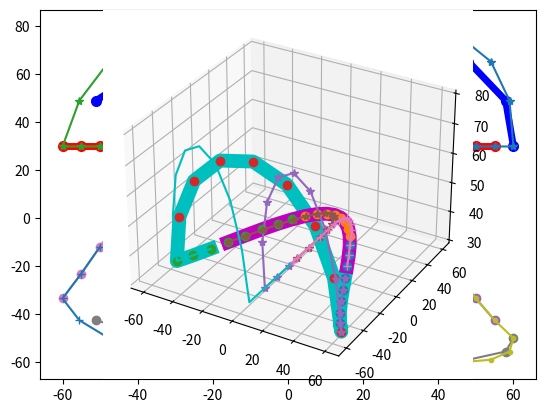

Reproduce this figure in Python.
'''
[redacted]
[redacted]
[redacted]
[redacted]



Robot's forward is direction X +
        left is Y+
        up is Z +
'''

import numpy as np
import matplotlib.pyplot as plt
import matplotlib as mpl
from mpl_toolkits.mplot3d import Axes3D
import math


class WalkGenerator():
    def __init__(self):
        #                                      0   1   2   3   4   5 
        self._motorDirectionRight = np.array([+1, +1, +1, +1, +1, +1])
        self._motorDirectionLeft = np.array([+1, +1, +1, +1, +1, +1])
        '''
        self._walkPoint0 = 0  # double support. point of the landed foot
        self._walkPoint1 = 0  # single support. point of the supporting foot
        self._walkPoint2 = 0  # double support. point of the foot to lift.
        self._walkPoint3 = 0  # single support. point of the swinging foot
        '''
        '''
        self.walkPointStartRightstepRightLeg = 0  # 오른쪽 발을 먼저 내밈. 그때의 오른쪽 발.
        self.walkPointStartRightstepLeftLeg = 0  # 오른쪽 발을 먼저 내밈. 그때의 왼쪽 발.

        self.walkPointStartLeftstepRightLeg = 0  # 왼쪽 발을 먼저 내밈. 그때의 오른쪽 발.
        self.walkPointStartLeftstepLeftLeg = 0  # 왼쪽 발을 먼저 내밈. 그때의 왼쪽 발.

        self.walkPointEndRightstepRightLeg = 0  # 오른쪽 발을 디디면서 끝남. 그때의 오른쪽 발.
        self.walkPointEndLeftstepRightLeg = 0  # 오른쪽 발을 디디면서 끝남. 그때의 왼쪽 발.
        self.walkPointEndLeftstepLeftLeg = 0
        self.walkPointEndRightstepLeftLeg = 0
        
        self.walkPointRightStepRightLeg = 0
        self.walkPointLeftStepRightLeg = 0

        self.walkPointRightStepLeftLeg = 0
        self.walkPointLeftStepLeftLeg = 0

        self.walkAnglesWalkingRight = 0
        self.walkAnglesWalkingLeft = 0
        self.walkAnglesStartRight = 0  # 왼쪽으로 sway 했다가 오른발을 먼저 내밈.
        self.walkAnglesStartLeft = 0  # 오른쪽으로 sway 했다가 왼발을 먼저 내밈.
        self.walkAnglesEndRight = 0  # 오른발을 디디면서 끝남.
        self.walkAnglesEndLeft = 0  # 왼발을 디디면서 끝남.

        self.turnListUnfold = 0
        self.turnListFold = 0
        '''
        # 로봇의 길이 설정. 길이 단위: mm
        self._pelvic_interval = 70.5
        self._legUp_length = 110
        self._legDown_length = 110
        self._footJoint_to_bottom = 45
        '''
        self._bodyMovePoint = 0
        self._legMovePoint = 0
        self._h = 0
        self._l = 0
        self._sit = 0
        self._swayBody = 0
        self._swayFoot = 0
        self._swayShift = 0
        self._liftPush = 0
        self._landPull = 0
        self._stepTime = 0
        self._bodyPositionXPlus = 0
        self._damping = 0
        self._incline = incline
        '''

    def setRobotParameter(self, pelvic_interval, leg_up_length, leg_down_length, foot_to_grount, foot_to_heel, foot_to_toe):
        pass

    def setWalkParameter(self, bodyMovePoint, legMovePoint, height, stride, sit, swayBody, swayFoot, bodyPositionForwardPlus, swayShift, liftPush=0.4, landPull=0.6, timeStep=0.1, damping=0, incline=0):
        self._bodyMovePoint = bodyMovePoint # the number of point when two feet are landed
        self._legMovePoint = legMovePoint   # the number of point when lift one foot
        self._h = height                    # foot lift height
        self._l = stride                    # stride length
        self._sit = sit                     # sit height. increase this will make leg more fold. too high or too low makes an error
        self._swayBody = swayBody           # body sway length
        self._swayFoot = swayFoot           # foot sway length. 0 -> feet move straight forward. plus this make floating leg spread.(increase gap between feet)
        self._swayShift = swayShift         # start point of sway
        self._liftPush = liftPush        # push the lifting foot backward when lifting the foot to gains momentum.
        self._landPull = landPull          # Before put the foot down, go forward more and pull back when landing.
        self._timeStep = timeStep           # simulation timeStep
        self._bodyPositionXPlus = bodyPositionForwardPlus  # plus this makes the body forward
        self._damping = damping             # damping at the start and end of foot lift.
        self._incline = incline             # tangent angle of incline

        self._stepPoint = bodyMovePoint + legMovePoint

    def generate(self):
        walkPoint = self._bodyMovePoint * 2 + self._legMovePoint * 2
        trajectoryLength = self._l * (2 * self._bodyMovePoint + self._legMovePoint) / (self._bodyMovePoint + self._legMovePoint)

        walkPoint0 = np.zeros((3, self._bodyMovePoint))
        walkPoint1 = np.zeros((3, self._legMovePoint))
        walkPoint2 = np.zeros((3, self._bodyMovePoint))
        walkPoint3 = np.zeros((3, self._legMovePoint))

        self.walkPointStartRightstepRightLeg = np.zeros((3, self._bodyMovePoint + self._legMovePoint))
        self.walkPointStartLeftstepRightLeg = np.zeros((3, self._bodyMovePoint + self._legMovePoint))
        self.walkPointEndRightstepRightLeg = np.zeros((3, self._bodyMovePoint + self._legMovePoint))
        self.walkPointEndLeftstepRightLeg = np.zeros((3, self._bodyMovePoint + self._legMovePoint))

        # walking motion
        for i in range(self._bodyMovePoint):
            t = (i + 1) / (walkPoint - self._legMovePoint)
            walkPoint0[0][i] = -trajectoryLength * (t - 0.5)
            walkPoint0[2][i] = self._sit
            walkPoint0[1][i] = self._swayBody * math.sin(2 * math.pi * ((i + 1 - self._swayShift) / walkPoint))

        for i in range(self._legMovePoint):
            t = (i + 1 + self._bodyMovePoint) / (walkPoint - self._legMovePoint)
            walkPoint1[0][i] = -trajectoryLength * (t - 0.5)
            walkPoint1[2][i] = self._sit
            walkPoint1[1][i] = self._swayBody * math.sin(2 * math.pi * ((i + 1 + self._bodyMovePoint - self._swayShift) / walkPoint))

        for i in range(self._bodyMovePoint):
            t = (i + 1 + self._bodyMovePoint + self._legMovePoint) / (walkPoint - self._legMovePoint)
            walkPoint2[0][i] = -trajectoryLength * (t - 0.5)
            walkPoint2[2][i] = self._sit
            walkPoint2[1][i] = self._swayBody * math.sin(2 * math.pi * ((i + 1 + self._bodyMovePoint + self._legMovePoint - self._swayShift) / walkPoint))

        for i in range(self._legMovePoint):
            t = (i + 1) / self._legMovePoint
            sin_tpi = math.sin(t * math.pi)

            walkPoint3[0][i] = (2 * t - 1 + (1 - t) * self._liftPush * -sin_tpi + t * self._landPull * sin_tpi) * trajectoryLength / 2
            walkPoint3[2][i] = math.sin(t * math.pi) * self._h + self._sit
            walkPoint3[1][i] = math.sin(t * math.pi) * self._swayFoot + self._swayBody * math.sin(2 * math.pi * ((i + 1 + walkPoint - self._legMovePoint - self._swayShift) / walkPoint))

        # starting motion
        for i in range(self._bodyMovePoint - self._swayShift):
            t = (i + 1) / self._bodyMovePoint
            self.walkPointStartRightstepRightLeg[0][i] = 0
            self.walkPointStartRightstepRightLeg[2][i] = self._sit

            self.walkPointStartLeftstepRightLeg[0][i] = 0
            self.walkPointStartLeftstepRightLeg[2][i] = self._sit

        for i in range(self._legMovePoint):
            t = (i + 1) / self._legMovePoint
            t2 = (i + 1) / (self._legMovePoint + self._swayShift)
            sin_tpi = math.sin(t * math.pi)

            self.walkPointStartRightstepRightLeg[2][i + self._bodyMovePoint - self._swayShift] = math.sin(t * math.pi) * self._h + self._sit
            self.walkPointStartRightstepRightLeg[0][i + self._bodyMovePoint - self._swayShift] = (2 * t + (1 - t) * self._liftPush * -sin_tpi + t * self._landPull * sin_tpi) * trajectoryLength / 4
            self.walkPointStartLeftstepRightLeg[0][i + self._bodyMovePoint - self._swayShift] = (math.cos(t2 * math.pi / 2) - 1) * trajectoryLength * self._legMovePoint / (self._bodyMovePoint * 2 + self._legMovePoint) / 2
            self.walkPointStartLeftstepRightLeg[0][i + self._bodyMovePoint - self._swayShift] = (math.cos(t2 * math.pi / 2) - 1) * trajectoryLength * ((self._swayShift + self._bodyMovePoint + self._legMovePoint) / (self._bodyMovePoint * 2 + self._legMovePoint) - 0.5)

            self.walkPointStartLeftstepRightLeg[2][i + self._bodyMovePoint - self._swayShift] = self._sit

        for i in range(self._swayShift):
            t2 = (i + 1 + self._legMovePoint) / (self._legMovePoint + self._swayShift)

            self.walkPointStartRightstepRightLeg[0][i + self._legMovePoint + self._bodyMovePoint - self._swayShift] = -trajectoryLength * ((i + 1) / (walkPoint - self._legMovePoint) - 0.5)
            self.walkPointStartRightstepRightLeg[2][i + self._legMovePoint + self._bodyMovePoint - self._swayShift] = self._sit
            self.walkPointStartLeftstepRightLeg[0][i + self._legMovePoint + self._bodyMovePoint - self._swayShift] = -trajectoryLength * ((i + 1 + self._bodyMovePoint + self._legMovePoint) / (walkPoint - self._legMovePoint) - 0.5)
            self.walkPointStartLeftstepRightLeg[0][i + self._legMovePoint + self._bodyMovePoint - self._swayShift] = (math.cos(t2 * math.pi / 2) - 1) * trajectoryLength * ((self._swayShift + self._bodyMovePoint + self._legMovePoint) / (self._bodyMovePoint * 2 + self._legMovePoint) - 0.5)
            self.walkPointStartLeftstepRightLeg[2][i + self._legMovePoint + self._bodyMovePoint - self._swayShift] = self._sit

        for i in range(self._bodyMovePoint + self._legMovePoint):
            t = (i + 1) / (self._bodyMovePoint + self._legMovePoint)
            #self.walkPointStartRightstepRightLeg[1][i] = -self._swayBody * math.sin(t*math.pi) * math.sin(t*math.pi)
            #self.walkPointStartLeftstepRightLeg[1][i] = self._swayBody * math.sin(t*math.pi) * math.sin(t*math.pi)
            if t < 1 / 4:
                self.walkPointStartRightstepRightLeg[1][i] = -self._swayBody * (math.sin(t * math.pi) - (1 - math.sin(math.pi * 2 * t)) * (math.sin(4 * t * math.pi) / 4))
                self.walkPointStartLeftstepRightLeg[1][i] = self._swayBody * (math.sin(t * math.pi) - (1 - math.sin(math.pi * 2 * t)) * (math.sin(4 * t * math.pi) / 4))
            else:
                self.walkPointStartRightstepRightLeg[1][i] = -self._swayBody * math.sin(t * math.pi)
                self.walkPointStartLeftstepRightLeg[1][i] = self._swayBody * math.sin(t * math.pi)

        # ending motion. 마무리 동작. 왼발이 뜸. 그러나 둘다 오른쪽다리 기준
        for i in range(self._bodyMovePoint - self._swayShift):
            self.walkPointEndLeftstepRightLeg[0][i] = -trajectoryLength * \
                ((i+1+self._swayShift)/(walkPoint-self._legMovePoint)-0.5)
            self.walkPointEndLeftstepRightLeg[2][i] = self._sit

            self.walkPointEndRightstepRightLeg[0][i] = -trajectoryLength * \
                ((i + 1 + self._swayShift + self._bodyMovePoint+self._legMovePoint)/(walkPoint-self._legMovePoint)-0.5)
            self.walkPointEndRightstepRightLeg[2][i] = self._sit
        for i in range(self._legMovePoint):
            t = (i + 1) / self._legMovePoint
            sin_tpi = math.sin(t * math.pi)

            self.walkPointEndLeftstepRightLeg[0][i + self._bodyMovePoint - self._swayShift] = (math.sin(t * math.pi / 2) - 1) * trajectoryLength * ((self._bodyMovePoint) / (self._bodyMovePoint * 2 + self._legMovePoint) - 0.5)
            self.walkPointEndLeftstepRightLeg[2][i + self._bodyMovePoint - self._swayShift] = self._sit

            self.walkPointEndRightstepRightLeg[0][i + self._bodyMovePoint - self._swayShift] = (2 * t - 2 + (1 - t) * self._liftPush * -sin_tpi + t * self._landPull * sin_tpi) * trajectoryLength / 4
            self.walkPointEndRightstepRightLeg[2][i + self._bodyMovePoint - self._swayShift] = math.sin(t * math.pi) * self._h + self._sit
        for i in range(self._swayShift):
            self.walkPointEndLeftstepRightLeg[0][i + self._bodyMovePoint + self._legMovePoint - self._swayShift] = 0
            self.walkPointEndLeftstepRightLeg[2][i + self._bodyMovePoint + self._legMovePoint - self._swayShift] = self._sit

            self.walkPointEndRightstepRightLeg[0][i + self._bodyMovePoint + self._legMovePoint - self._swayShift] = 0
            self.walkPointEndRightstepRightLeg[2][i + self._bodyMovePoint + self._legMovePoint - self._swayShift] = self._sit

        # turn

        self.turnListUnfold = np.zeros((self._bodyMovePoint + self._legMovePoint, 12))
        self.turnListFold = np.zeros((self._bodyMovePoint + self._legMovePoint, 12))
        turnAngle = np.zeros(self._bodyMovePoint + self._legMovePoint)
        for i in range(self._legMovePoint):
            t = (i + 1) / self._legMovePoint
            turnAngle[self._bodyMovePoint - self._swayShift + i] = (1 - math.cos(math.pi * t)) / 4
        for i in range(self._swayShift):
            turnAngle[self._bodyMovePoint + self._legMovePoint - self._swayShift + i] = 1 / 2

        for i in range(self._bodyMovePoint + self._legMovePoint):
            self.turnListUnfold[i] = [-turnAngle[i], 0, 0, 0, 0, 0, +turnAngle[i], 0, 0, 0, 0, 0]
            self.turnListFold[i] = [-0.5 + turnAngle[i], 0, 0, 0, 0, 0, +0.5 - turnAngle[i], 0, 0, 0, 0, 0]

        for i in range(self._bodyMovePoint + self._legMovePoint):
            t = 1 - (i + 1) / (self._bodyMovePoint + self._legMovePoint)

            if t < 1 / 4:
                self.walkPointEndLeftstepRightLeg[1][i] = self._swayBody * (math.sin(t * math.pi) - (1 - math.sin(math.pi * 2 * t)) * (math.sin(4 * t * math.pi) / 4))
                self.walkPointEndRightstepRightLeg[1][i] = -self._swayBody * (math.sin(t * math.pi) - (1 - math.sin(math.pi * 2 * t)) * (math.sin(4 * t * math.pi) / 4))
            else:
                self.walkPointEndLeftstepRightLeg[1][i] = self._swayBody * math.sin(t * math.pi)
                self.walkPointEndRightstepRightLeg[1][i] = -self._swayBody * math.sin(t * math.pi)

        # 추가 파라미터의 조정

        if self._incline != 0:  # 기울기. 계단 등에서 사용.
            walkPoint0[2] = walkPoint0[2] + walkPoint0[0] * self._incline
            walkPoint1[2] = walkPoint1[2] + walkPoint1[0] * self._incline
            walkPoint2[2] = walkPoint2[2] + walkPoint2[0] * self._incline
            walkPoint3[2] = walkPoint3[2] + walkPoint3[0] * self._incline
            self.walkPointStartRightstepRightLeg[2] = self.walkPointStartRightstepRightLeg[2] + self.walkPointStartRightstepRightLeg[0] * self._incline
            self.walkPointStartLeftstepRightLeg[2] = self.walkPointStartLeftstepRightLeg[2] + self.walkPointStartLeftstepRightLeg[0] * self._incline
            self.walkPointEndLeftstepRightLeg[2] = self.walkPointEndLeftstepRightLeg[2] + self.walkPointEndLeftstepRightLeg[0] * self._incline
            self.walkPointEndRightstepRightLeg[2] = self.walkPointEndRightstepRightLeg[2] + self.walkPointEndRightstepRightLeg[0] * self._incline

        if self._bodyPositionXPlus != 0:  # 허리 앞뒤 위치 조절
            walkPoint0[0] = walkPoint0[0] - self._bodyPositionXPlus
            walkPoint1[0] = walkPoint1[0] - self._bodyPositionXPlus
            walkPoint2[0] = walkPoint2[0] - self._bodyPositionXPlus
            walkPoint3[0] = walkPoint3[0] - self._bodyPositionXPlus
            self.walkPointStartRightstepRightLeg[0] = self.walkPointStartRightstepRightLeg[0] - self._bodyPositionXPlus
            self.walkPointStartLeftstepRightLeg[0] = self.walkPointStartLeftstepRightLeg[0] - self._bodyPositionXPlus
            self.walkPointEndLeftstepRightLeg[0] = self.walkPointEndLeftstepRightLeg[0] - self._bodyPositionXPlus
            self.walkPointEndRightstepRightLeg[0] = self.walkPointEndRightstepRightLeg[0] - self._bodyPositionXPlus

        if self._damping != 0:  # 댐핑 조절
            dampHeight = (walkPoint3[2][-1] - walkPoint0[2][0]) / 2
            walkPoint0[2][0] = walkPoint0[2][0] + dampHeight * self._damping
            walkPoint2[2][0] = walkPoint2[2][0] - dampHeight * self._damping

        self._walkPoint0 = walkPoint0
        self._walkPoint1 = walkPoint1
        self._walkPoint2 = walkPoint2
        self._walkPoint3 = walkPoint3

        self.walkPointLeftStepRightLeg = np.column_stack([walkPoint0[:, self._swayShift:], walkPoint1, walkPoint2[:, :self._swayShift]])
        self.walkPointRightStepRightLeg = np.column_stack([walkPoint2[:, self._swayShift:], walkPoint3, walkPoint0[:, :self._swayShift]])

        self.walkPointLeftStepLeftLeg = self.walkPointRightStepRightLeg * np.array([[1], [-1], [1]])
        self.walkPointRightStepLeftLeg = self.walkPointLeftStepRightLeg * np.array([[1], [-1], [1]])

        self.walkPointStartRightstepLeftLeg = self.walkPointStartLeftstepRightLeg * np.array([[1], [-1], [1]])
        self.walkPointStartLeftstepLeftLeg = self.walkPointStartRightstepRightLeg * np.array([[1], [-1], [1]])

        self.walkPointEndLeftstepLeftLeg = self.walkPointEndRightstepRightLeg * np.array([[1], [-1], [1]])
        self.walkPointEndRightstepLeftLeg = self.walkPointEndLeftstepRightLeg * np.array([[1], [-1], [1]])

    def inverseKinematicsPoint(self, pointRight, pointLeft):
        # point list to angle list.
        l3 = self._legUp_length
        l4 = self._legDown_length

        fx = pointRight[0]
        fy = pointRight[1]
        fz = self._legUp_length + self._legDown_length - pointRight[2]

        a = math.sqrt(fx * fx + fy * fy + fz * fz)

        d1 = math.asin(fx / a)
        d2 = math.acos((l3 * l3 + a * a - l4 * l4) / (2 * l3 * a))
        #d3 = math.acos(fz/a)
        d4 = math.acos((l4 * l4 + a * a - l3 * l3) / (2 * l4 * a))
        d5 = math.pi - d2 - d4

        t1 = (math.atan2(fy, fz))
        t2 = d1 + d2
        t3 = math.pi - d5
        t4 = -t2 + t3
        t5 = -t1

        rightInverse = np.array([0, t1, -t2, t3, -t4, t5]) * self._motorDirectionRight

        fx = pointLeft[0]
        fy = pointLeft[1]
        fz = self._legUp_length + self._legDown_length - pointLeft[2]

        a = math.sqrt(fx * fx + fy * fy + fz * fz)

        d1 = math.asin(fx / a)
        d2 = math.acos((l3 * l3 + a * a - l4 * l4) / (2 * l3 * a))
        #d3 = math.acos(fz/a)
        d4 = math.acos((l4 * l4 + a * a - l3 * l3) / (2 * l4 * a))
        d5 = math.pi - d2 - d4

        t1 = (math.atan2(fy, fz))
        t2 = d1 + d2
        t3 = math.pi - d5
        t4 = -t2 + t3
        t5 = -t1

        leftInverse = np.array([0, t1, -t2, t3, -t4, t5]) * self._motorDirectionLeft
        #print(np.hstack([rightInverse, leftInverse]))
        return np.hstack([rightInverse, leftInverse])

    def inverseKinematicsList(self, point, isRightLeg):
        inverseAngle = np.zeros((point[0].size, 6))
        for i in range(point[0].size):
            l3 = self._legUp_length
            l4 = self._legDown_length

            fx = point[0][i]
            fy = point[1][i]
            fz = self._legUp_length + self._legDown_length - point[2][i]

            a = math.sqrt(fx * fx + fy * fy + fz * fz)

            d1 = math.asin(fx / a)
            d2 = math.acos((l3 * l3 + a * a - l4 * l4) / (2 * l3 * a))
            #d3 = math.acos(fz/a)
            d4 = math.acos((l4 * l4 + a * a - l3 * l3) / (2 * l4 * a))
            d5 = math.pi - d2 - d4

            t1 = (math.atan2(fy, fz))
            t2 = d1 + d2
            t3 = math.pi - d5
            t4 = -t2 + t3
            t5 = -t1

            if isRightLeg:
                inverseAngle[i] = np.array([0, t1, -t2, t3, -t4, t5]) * self._motorDirectionRight
            else:
                inverseAngle[i] = np.array([0, t1, -t2, t3, -t4, t5]) * self._motorDirectionLeft

        return inverseAngle

    def showGaitPoint2D(self):
        plt.plot(self._walkPoint0[0], self._walkPoint0[2], 'o-', c='red',  ms=7, lw=5)
        plt.plot(self._walkPoint1[0], self._walkPoint1[2], 'o-', c='blue', ms=7, lw=5)
        plt.plot(self._walkPoint2[0], self._walkPoint2[2], 'o-', c='red',  ms=7, lw=5)
        plt.plot(self._walkPoint3[0], self._walkPoint3[2], 'o-', c='blue', ms=7, lw=5)

        plt.plot(self.walkPointStartRightstepRightLeg[0], self.walkPointStartRightstepRightLeg[2], '*-')
        plt.plot(self.walkPointStartLeftstepRightLeg[0], self.walkPointStartLeftstepRightLeg[2],   '*-')
        plt.plot(self.walkPointEndRightstepRightLeg[0], self.walkPointEndRightstepRightLeg[2],     '*-')
        plt.plot(self.walkPointEndLeftstepRightLeg[0], self.walkPointEndLeftstepRightLeg[2],       '*-')

        plt.show()

    def showGaitPoint2DTop(self):
        plt.plot(self._walkPoint0[0], self._walkPoint0[1], 'o-')
        plt.plot(self._walkPoint1[0], self._walkPoint1[1], 'o-')
        plt.plot(self._walkPoint2[0], self._walkPoint2[1], 'o-')
        plt.plot(self._walkPoint3[0], self._walkPoint3[1], 'o-')

        plt.plot(self.walkPointStartRightstepRightLeg[0], self.walkPointStartRightstepRightLeg[1], '.-')
        plt.plot(self.walkPointStartLeftstepRightLeg[0], self.walkPointStartLeftstepRightLeg[1], '.-')

        plt.plot(self.walkPointEndRightstepRightLeg[0], self.walkPointEndRightstepRightLeg[1], '+-')
        plt.plot(self.walkPointEndLeftstepRightLeg[0], self.walkPointEndLeftstepRightLeg[1], '+-')

        plt.show()

    def showGaitPoint3D(self):
        fig = plt.figure(1)
        ax = fig.add_subplot(111, projection='3d')

        ax.plot(self.walkPointRightStepRightLeg[0], self.walkPointRightStepRightLeg[1],
                self.walkPointRightStepRightLeg[2], 'co-', lw=10, ms=6)
        ax.plot(self.walkPointLeftStepRightLeg[0], self.walkPointLeftStepRightLeg[1],
                self.walkPointLeftStepRightLeg[2], 'mo-', lw=10, ms=6)

        ax.plot(self._walkPoint0[0], self._walkPoint0[1], self._walkPoint0[2], 'o')
        ax.plot(self._walkPoint1[0], self._walkPoint1[1], self._walkPoint1[2], 'o')
        ax.plot(self._walkPoint2[0], self._walkPoint2[1], self._walkPoint2[2], 'o')
        ax.plot(self._walkPoint3[0], self._walkPoint3[1], self._walkPoint3[2], 'o')

        ax.plot(self.walkPointStartRightstepRightLeg[0], self.walkPointStartRightstepRightLeg[1],
                self.walkPointStartRightstepRightLeg[2], '*-')
        ax.plot(self.walkPointStartLeftstepRightLeg[0], self.walkPointStartLeftstepRightLeg[1],
                self.walkPointStartLeftstepRightLeg[2], '*-')

        ax.plot(self.walkPointEndRightstepRightLeg[0], self.walkPointEndRightstepRightLeg[1],
                self.walkPointEndRightstepRightLeg[2], 'c-')
        ax.plot(self.walkPointEndLeftstepRightLeg[0], self.walkPointEndLeftstepRightLeg[1],
                self.walkPointEndLeftstepRightLeg[2], '+-')

        plt.show()

    def inverseKinematicsAll(self):
        self.walkAnglesStartRight = np.column_stack(
            [self.inverseKinematicsList(self.walkPointStartRightstepRightLeg, True),
             self.inverseKinematicsList(self.walkPointStartRightstepLeftLeg, False)])
        self.walkAnglesStartLeft = np.column_stack(
            [self.inverseKinematicsList(self.walkPointStartLeftstepRightLeg, True),
             self.inverseKinematicsList(self.walkPointStartLeftstepLeftLeg, False)])

        self.walkAnglesEndLeft = np.column_stack(
            [self.inverseKinematicsList(self.walkPointEndLeftstepRightLeg, True),
             self.inverseKinematicsList(self.walkPointEndLeftstepLeftLeg, False)])
        self.walkAnglesEndRight = np.column_stack(
            [self.inverseKinematicsList(self.walkPointEndRightstepRightLeg, True),
             self.inverseKinematicsList(self.walkPointEndRightstepLeftLeg, False)])
             
        self.walkAnglesWalkingRight = np.column_stack(
            [self.inverseKinematicsList(self.walkPointRightStepRightLeg, True),
             self.inverseKinematicsList(self.walkPointRightStepLeftLeg, False)])
        self.walkAnglesWalkingLeft = np.column_stack(
            [self.inverseKinematicsList(self.walkPointLeftStepRightLeg, True),
             self.inverseKinematicsList(self.walkPointLeftStepLeftLeg, False)])


def main():
    walk = WalkGenerator()
    walk.setWalkParameter(bodyMovePoint=8, legMovePoint=8, height=50, stride=80, sit=30, swayBody=60, swayFoot=0,
                          bodyPositionForwardPlus=0, swayShift=5, liftPush=0.4, landPull=0.7, timeStep=0.06, damping=0.0, incline=0.0)
    walk.generate()
    walk.showGaitPoint2D()
    walk.showGaitPoint2DTop()
    walk.showGaitPoint3D()


if __name__ == "__main__":
    main()
